The GitHub repository Jisooyanim/Thesis contains a labelled image folder "Region Growing" with 8 categories: anthracnose, bacterial canker, cutting weevil, die back, gall midge, healthy, powdery mildew, sooty mould. Examples follow, each with its label.

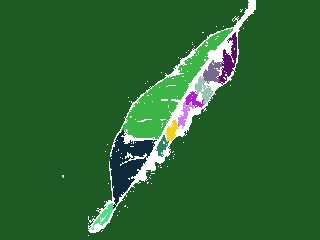
Label: gall midge

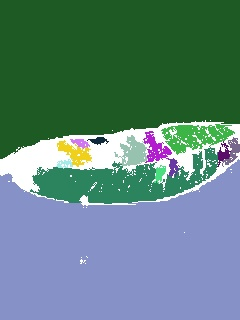
Label: anthracnose

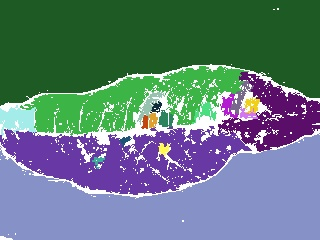
Label: sooty mould

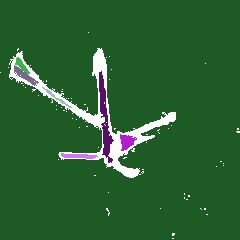
Label: cutting weevil

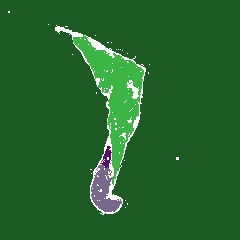
Label: die back

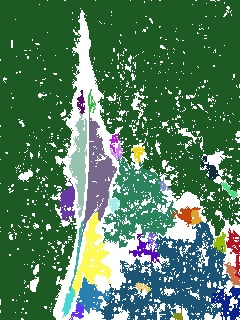
Label: bacterial canker
